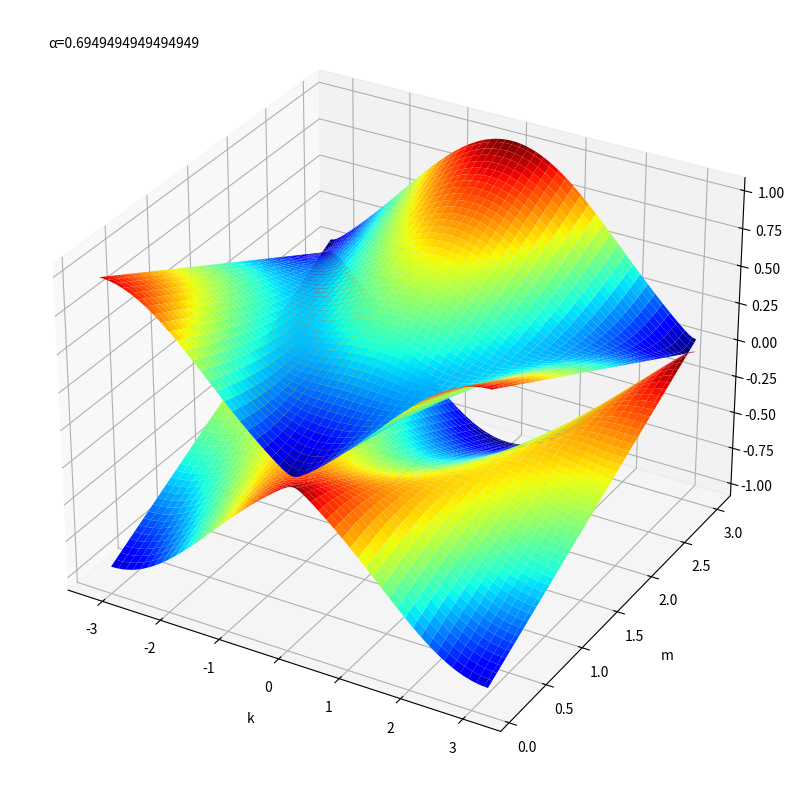

Write Python code to recreate this figure. (Note: this script raises an exception after producing the figure.)
import matplotlib.pyplot as plt
from matplotlib.animation import FuncAnimation
import numpy as np

epsilon = 1
p = epsilon
#alpha = 1
beta = 0
gamma = 1
#m = 0.5
zeta = 0
k = np.linspace(-np.pi/epsilon,np.pi/epsilon,100) #波数。分散関係を見るので、これは変えない。
m = np.linspace(0.1,3,100) #####奥行きのパラメータ
alpha_list = np.linspace(0.1,2,100) #####アニメーションで変化させる変数

fig = plt.figure(figsize=(10,10)) #figureインスタンスの作成
ax = fig.add_subplot(projection='3d') #3つ目の軸を追加
K,M = np.meshgrid(k,m) #####格子点を作る。１つ目は波数kで固定。２つ目は奥行きのパラメータ。

def draw_frame(alpha): #####引数はアニメーションで変化させる変数

    ax.cla()

    #軸にラベルをつける
    ax.set_xlabel('k', labelpad=10) #固定
    ax.set_ylabel('m', labelpad=10) #####奥行きのパラメータ
    ax.set_zlabel('Energy', labelpad=10) #固定

    A = -1/(2*epsilon)*(p*np.cos(K)-beta*np.sin(K)-(p-epsilon*M*alpha))
    B = -1/(2*epsilon)*(alpha/gamma*np.cos(zeta)*1j*np.sin(K)+alpha/gamma*np.sin(zeta)*np.sin(K))
    C = -1/(2*epsilon)*(-1*alpha/gamma*np.cos(zeta)*1j*np.sin(K)+alpha/gamma*np.sin(zeta)*np.sin(K))
    D = -1/(2*epsilon)*(-1*p*np.cos(K)-beta*np.sin(K)+(p-epsilon*M*alpha))
    
    #分散関係
    E1 = (A+D)/2+np.sqrt(((A-D)/2)**2+np.abs(B)**2)
    E2 = (A+D)/2-np.sqrt(((A-D)/2)**2+np.abs(B)**2)

    
    ax.plot_surface(K,M,E1, cmap='jet',label="alpha="+str(alpha)) #####
    ax.text2D(0.05, 0.95, f"α={alpha}", transform=ax.transAxes) #####
    ax.plot_surface(K,M,E2, cmap='jet') #####
#plt.plot(k,E1,label = "m="+str(m))
#plt.plot(k,E2,label = "m="+str(m))

#plt.legend()
#ax.set_title("ε=1, α=1, γ1=10^-1")
#plt.grid()
ani = FuncAnimation(fig, draw_frame, frames=alpha_list, interval=100) #####3つめにアニメーションで変化させる変数のリストを設定
ani.save("4.mp4", writer="ffmpeg")
#ax.legend()
plt.show()
